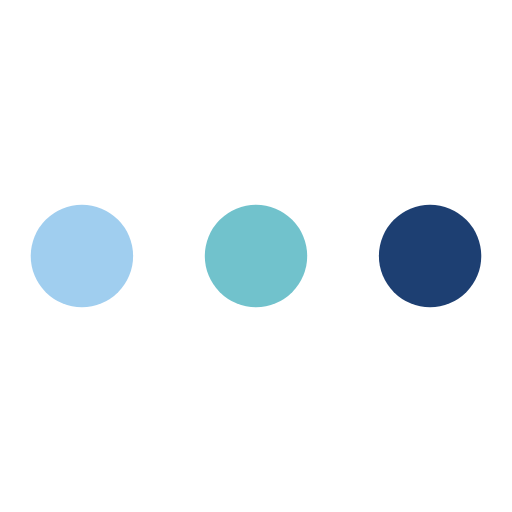
t = 0.00 s
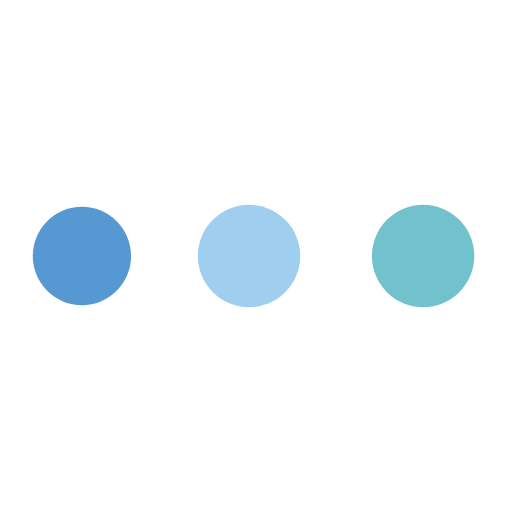
t = 0.38 s
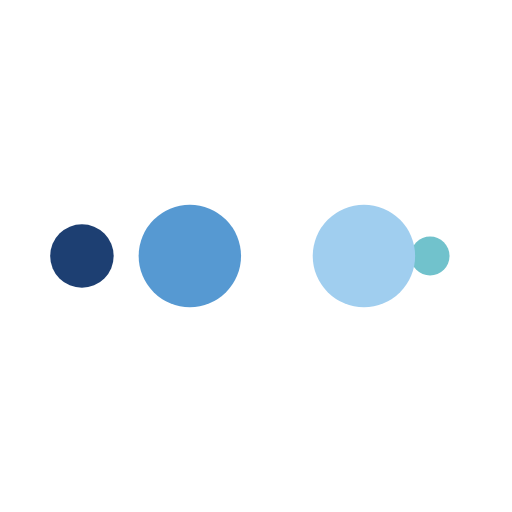
t = 0.63 s
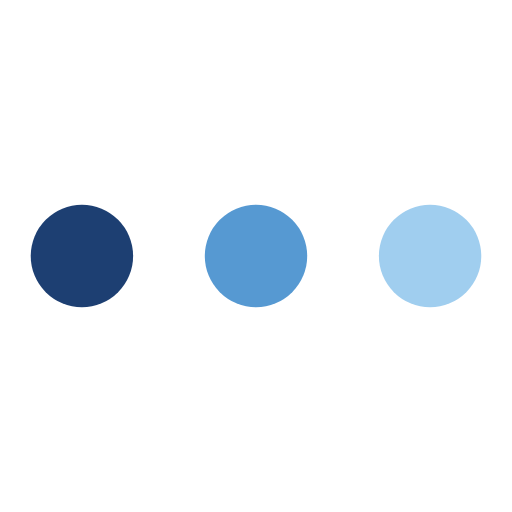
t = 1.00 s
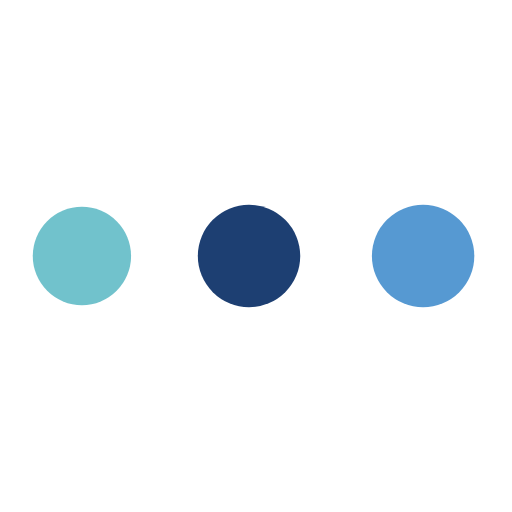
t = 1.38 s
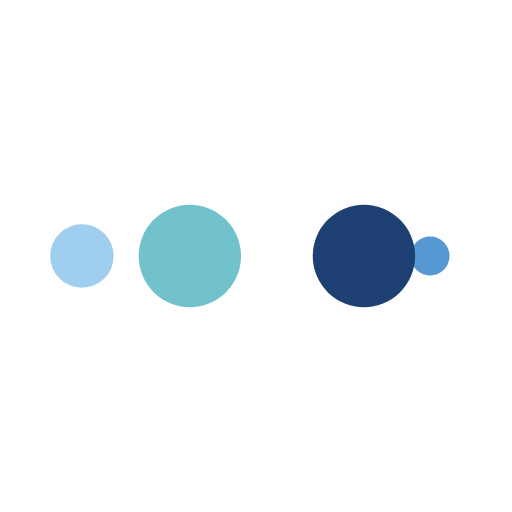
t = 1.63 s

The animated SVG that drew these frames (rendered in a browser with its animation timeline set to each time). Animation: 10 SMIL elements (animate=10); one cycle of 2.00 s, repeats indefinitely.

<?xml version="1.0" encoding="utf-8"?>
<svg xmlns="http://www.w3.org/2000/svg" xmlns:xlink="http://www.w3.org/1999/xlink" style="margin: auto; background: rgba(241, 242, 243, 0); display: block; shape-rendering: auto;" width="48px" height="48px" viewBox="0 0 100 100" preserveAspectRatio="xMidYMid">
<circle cx="84" cy="50" r="10" fill="#1d3f72">
    <animate attributeName="r" repeatCount="indefinite" dur="0.5s" calcMode="spline" keyTimes="0;1" values="10;0" keySplines="0 0.5 0.5 1" begin="0s"></animate>
    <animate attributeName="fill" repeatCount="indefinite" dur="2s" calcMode="discrete" keyTimes="0;0.25;0.5;0.75;1" values="#1d3f72;#71c2cc;#a0ceef;#5699d2;#1d3f72" begin="0s"></animate>
</circle><circle cx="16" cy="50" r="10" fill="#1d3f72">
  <animate attributeName="r" repeatCount="indefinite" dur="2s" calcMode="spline" keyTimes="0;0.25;0.5;0.75;1" values="0;0;10;10;10" keySplines="0 0.5 0.5 1;0 0.5 0.5 1;0 0.5 0.5 1;0 0.5 0.5 1" begin="0s"></animate>
  <animate attributeName="cx" repeatCount="indefinite" dur="2s" calcMode="spline" keyTimes="0;0.25;0.5;0.75;1" values="16;16;16;50;84" keySplines="0 0.5 0.5 1;0 0.5 0.5 1;0 0.5 0.5 1;0 0.5 0.5 1" begin="0s"></animate>
</circle><circle cx="50" cy="50" r="10" fill="#5699d2">
  <animate attributeName="r" repeatCount="indefinite" dur="2s" calcMode="spline" keyTimes="0;0.25;0.5;0.75;1" values="0;0;10;10;10" keySplines="0 0.5 0.5 1;0 0.5 0.5 1;0 0.5 0.5 1;0 0.5 0.5 1" begin="-0.5s"></animate>
  <animate attributeName="cx" repeatCount="indefinite" dur="2s" calcMode="spline" keyTimes="0;0.25;0.5;0.75;1" values="16;16;16;50;84" keySplines="0 0.5 0.5 1;0 0.5 0.5 1;0 0.5 0.5 1;0 0.5 0.5 1" begin="-0.5s"></animate>
</circle><circle cx="84" cy="50" r="10" fill="#a0ceef">
  <animate attributeName="r" repeatCount="indefinite" dur="2s" calcMode="spline" keyTimes="0;0.25;0.5;0.75;1" values="0;0;10;10;10" keySplines="0 0.5 0.5 1;0 0.5 0.5 1;0 0.5 0.5 1;0 0.5 0.5 1" begin="-1s"></animate>
  <animate attributeName="cx" repeatCount="indefinite" dur="2s" calcMode="spline" keyTimes="0;0.25;0.5;0.75;1" values="16;16;16;50;84" keySplines="0 0.5 0.5 1;0 0.5 0.5 1;0 0.5 0.5 1;0 0.5 0.5 1" begin="-1s"></animate>
</circle><circle cx="16" cy="50" r="10" fill="#71c2cc">
  <animate attributeName="r" repeatCount="indefinite" dur="2s" calcMode="spline" keyTimes="0;0.25;0.5;0.75;1" values="0;0;10;10;10" keySplines="0 0.5 0.5 1;0 0.5 0.5 1;0 0.5 0.5 1;0 0.5 0.5 1" begin="-1.5s"></animate>
  <animate attributeName="cx" repeatCount="indefinite" dur="2s" calcMode="spline" keyTimes="0;0.25;0.5;0.75;1" values="16;16;16;50;84" keySplines="0 0.5 0.5 1;0 0.5 0.5 1;0 0.5 0.5 1;0 0.5 0.5 1" begin="-1.5s"></animate>
</circle>
<!-- [ldio] generated by https://loading.io/ --></svg>